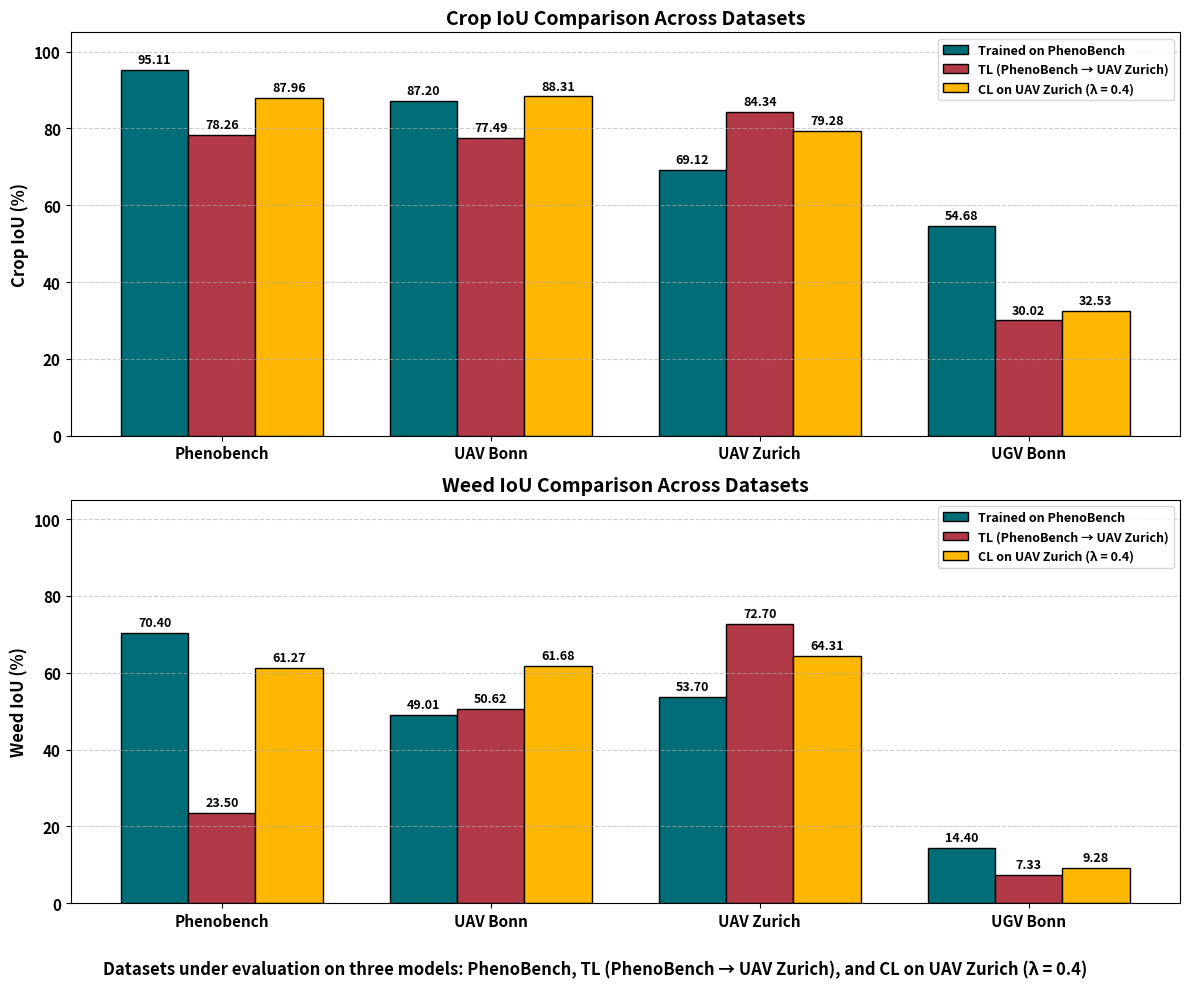
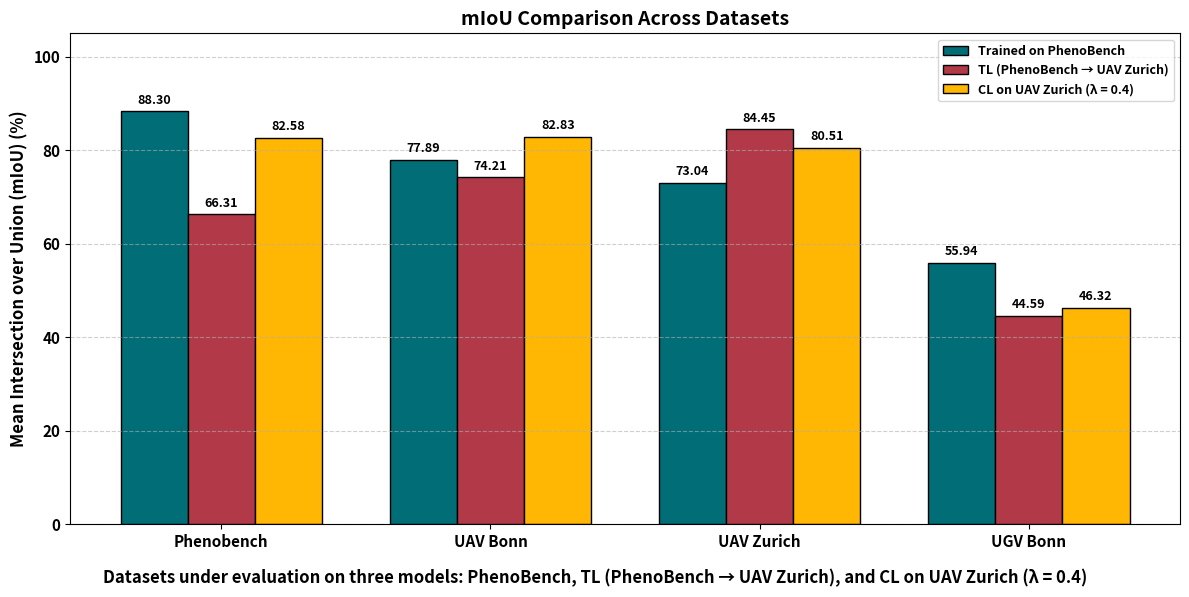

Reproduce these figures in Python, in order.
import matplotlib.pyplot as plt
import numpy as np

# -----------------------------
# Data (means only)
# -----------------------------
datasets = ['Phenobench', 'UAV Bonn', 'UAV Zurich', 'UGV Bonn']
x = np.arange(len(datasets))

# Model A: Trained on PhenoBench
crop_A = [95.11, 87.20, 69.12, 54.68]
weed_A = [70.40, 49.01, 53.70, 14.40]
miou_A = [88.30, 77.89, 73.04, 55.94]

# Model B: TL (PhenoBench → UAV Zurich)
crop_B = [78.26, 77.49, 84.34, 30.02]
weed_B = [23.50, 50.62, 72.70, 7.33]
miou_B = [66.31, 74.21, 84.45, 44.59]

# Model C: Trained on UAV Zurich with λ = 0.4
crop_C = [87.96, 88.31, 79.28, 32.53]
weed_C = [61.27, 61.68, 64.31, 9.28]
miou_C = [82.58, 82.83, 80.51, 46.32]

# -----------------------------
# Styling
# -----------------------------
plt.rcParams.update({
    'font.family': 'sans-serif',
    'font.weight': 'bold',
    'axes.labelweight': 'bold',
    'axes.titleweight': 'bold',
    'axes.titlesize': 14,
    'axes.labelsize': 12,
    'xtick.labelsize': 11,
    'ytick.labelsize': 11,
    'legend.fontsize': 9
})

bar_width = 0.25

# ✅ Updated color palette
color_A = '#006D77'  # Dark Cyan
color_B = '#B23A48'  # Brick Red
color_C = '#FFB703'  # Golden Yellow

label_A = 'Trained on PhenoBench'
label_B = 'TL (PhenoBench → UAV Zurich)'
label_C = 'CL on UAV Zurich (λ = 0.4)'

def add_labels(ax, bars, means):
    """Add text labels above bars"""
    for b, m in zip(bars, means):
        ax.text(b.get_x() + b.get_width()/2, b.get_height() + 1,
                f'{m:.2f}', ha='center', va='bottom',
                fontsize=9, fontweight='bold', clip_on=False)

# -----------------------------
# Figure 1: Classwise IoU (Crop top, Weed bottom)
# -----------------------------
fig1, axes = plt.subplots(2, 1, figsize=(12, 10))

# --- Crop IoU ---
ax = axes[0]
b1 = ax.bar(x - bar_width, crop_A, bar_width, color=color_A, edgecolor='black', label=label_A)
b2 = ax.bar(x,             crop_B, bar_width, color=color_B, edgecolor='black', label=label_B)
b3 = ax.bar(x + bar_width, crop_C, bar_width, color=color_C, edgecolor='black', label=label_C)

ax.set_title('Crop IoU Comparison Across Datasets', fontsize=14, fontweight='bold')
ax.set_ylabel('Crop IoU (%)', fontsize=12, fontweight='bold')
ax.set_xticks(x)
ax.set_xticklabels(datasets, fontsize=11, fontweight='bold')
ax.set_ylim(0, 105)
ax.grid(axis='y', linestyle='--', alpha=0.6)
ax.legend(fontsize=9, loc='upper right', frameon=True)  # ✅ legend shifted to avoid overlap

add_labels(ax, b1, crop_A)
add_labels(ax, b2, crop_B)
add_labels(ax, b3, crop_C)

# --- Weed IoU ---
ax = axes[1]
b1 = ax.bar(x - bar_width, weed_A, bar_width, color=color_A, edgecolor='black', label=label_A)
b2 = ax.bar(x,             weed_B, bar_width, color=color_B, edgecolor='black', label=label_B)
b3 = ax.bar(x + bar_width, weed_C, bar_width, color=color_C, edgecolor='black', label=label_C)

ax.set_title('Weed IoU Comparison Across Datasets', fontsize=14, fontweight='bold')
ax.set_ylabel('Weed IoU (%)', fontsize=12, fontweight='bold')
ax.set_xticks(x)
ax.set_xticklabels(datasets, fontsize=11, fontweight='bold')
ax.set_ylim(0, 105)
ax.grid(axis='y', linestyle='--', alpha=0.6)
ax.legend(fontsize=9, loc='upper right', frameon=True)

add_labels(ax, b1, weed_A)
add_labels(ax, b2, weed_B)
add_labels(ax, b3, weed_C)

# Caption
fig1.text(0.5, 0.02,
          'Datasets under evaluation on three models: PhenoBench, TL (PhenoBench → UAV Zurich), and CL on UAV Zurich (λ = 0.4)',
          ha='center', fontsize=12, fontweight='bold')

plt.tight_layout(rect=[0, 0.05, 1, 1])
plt.show()

# -----------------------------
# Figure 2: mIoU comparison
# -----------------------------
fig2, ax = plt.subplots(figsize=(12, 6))

b1 = ax.bar(x - bar_width, miou_A, bar_width, color=color_A, edgecolor='black', label=label_A)
b2 = ax.bar(x,             miou_B, bar_width, color=color_B, edgecolor='black', label=label_B)
b3 = ax.bar(x + bar_width, miou_C, bar_width, color=color_C, edgecolor='black', label=label_C)

ax.set_title('mIoU Comparison Across Datasets', fontsize=14, fontweight='bold')
ax.set_ylabel('Mean Intersection over Union (mIoU) (%)', fontsize=12, fontweight='bold')
ax.set_xticks(x)
ax.set_xticklabels(datasets, fontsize=11, fontweight='bold')
ax.set_ylim(0, 105)
ax.grid(axis='y', linestyle='--', alpha=0.6)
ax.legend(fontsize=9, loc='upper right', frameon=True)

add_labels(ax, b1, miou_A)
add_labels(ax, b2, miou_B)
add_labels(ax, b3, miou_C)

fig2.text(0.5, 0.02,
          'Datasets under evaluation on three models: PhenoBench, TL (PhenoBench → UAV Zurich), and CL on UAV Zurich (λ = 0.4)',
          ha='center', fontsize=12, fontweight='bold')

plt.tight_layout(rect=[0, 0.05, 1, 1])
plt.show()
